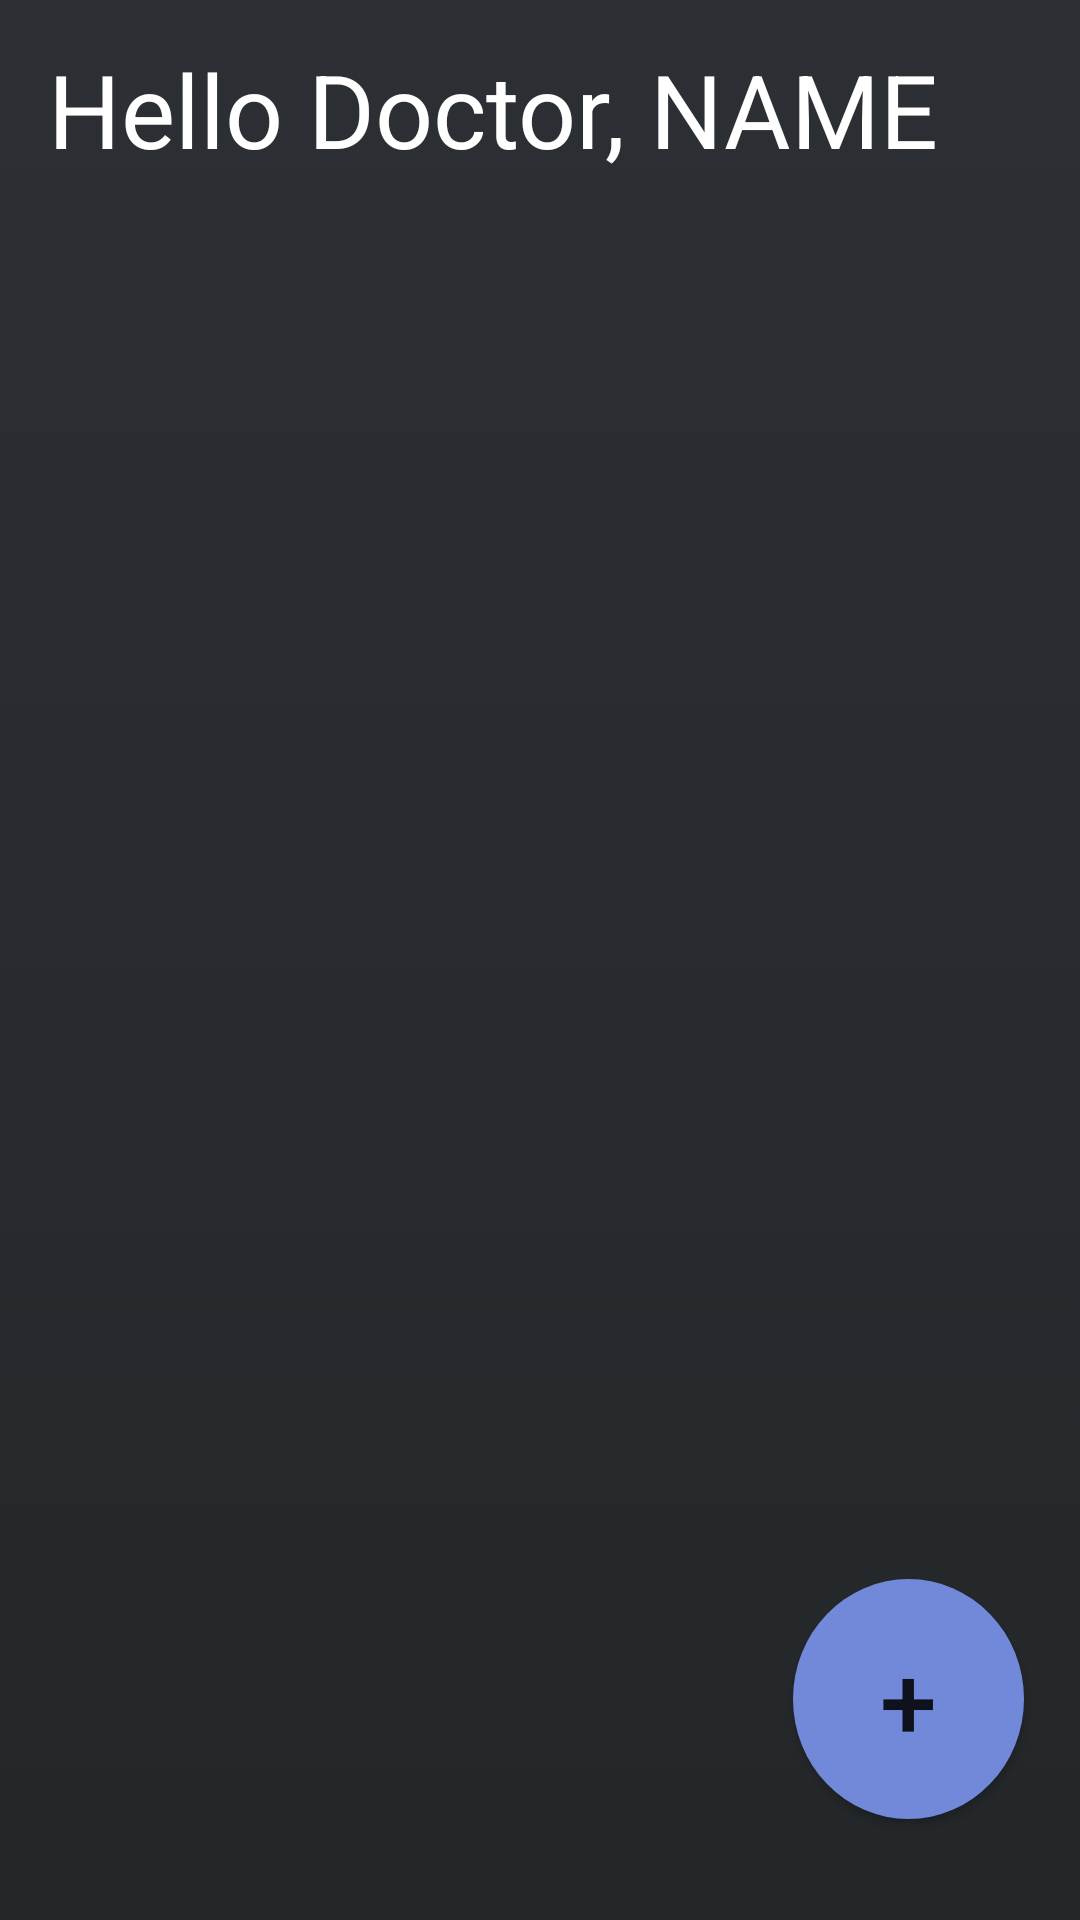

Android layout source for this screen:
<!-- AndroidManifest.xml: application theme Theme.Endoscope -->
<!-- res/layout/activity_home.xml -->
<?xml version="1.0" encoding="utf-8"?>
<androidx.constraintlayout.widget.ConstraintLayout xmlns:android="http://schemas.android.com/apk/res/android"
    xmlns:app="http://schemas.android.com/apk/res-auto"
    xmlns:tools="http://schemas.android.com/tools"
    android:layout_width="match_parent"
    android:layout_height="match_parent"
    android:background="@drawable/gradient_bg"
    tools:context=".HomeActivity">

    <TextView
        android:id="@+id/headingText"
        android:layout_width="wrap_content"
        android:layout_height="wrap_content"
        android:layout_marginStart="16dp"
        android:text="Hello Doctor, NAME"
        android:textColor="#FFFFFF"
        android:textSize="34sp"
        app:layout_constraintBottom_toBottomOf="parent"
        app:layout_constraintStart_toStartOf="parent"
        app:layout_constraintTop_toTopOf="parent"
        app:layout_constraintVertical_bias="0.023" />

    <Button
        android:id="@+id/camButton"
        android:layout_width="77dp"
        android:layout_height="80dp"
        android:background="@drawable/circle_button"
        android:text="+"
        android:textSize="34sp"
        app:layout_constraintBottom_toBottomOf="parent"
        app:layout_constraintEnd_toEndOf="parent"
        app:layout_constraintHorizontal_bias="0.934"
        app:layout_constraintStart_toStartOf="parent"
        app:layout_constraintTop_toTopOf="parent"
        app:layout_constraintVertical_bias="0.94" />

    <androidx.recyclerview.widget.RecyclerView
        android:id="@+id/userData"
        android:layout_width="387dp"
        android:layout_height="579dp"
        android:layout_marginEnd="1dp"
        app:layout_constraintBottom_toBottomOf="parent"
        app:layout_constraintEnd_toEndOf="parent"
        app:layout_constraintHorizontal_bias="0.6"
        app:layout_constraintStart_toStartOf="parent"
        app:layout_constraintTop_toTopOf="parent"
        app:layout_constraintVertical_bias="0.666" />
</androidx.constraintlayout.widget.ConstraintLayout>
<!-- resources referenced by this layout -->
<resources>
  <!-- drawable circle_button (drawable) -->
  <?xml version="1.0" encoding="utf-8"?>
  <selector xmlns:android="http://schemas.android.com/apk/res/android">
      <item>
          <shape android:shape="oval">
              <solid android:color="@color/primary" />
              <size android:width="30dp" android:height="30dp" />
          </shape>
      </item>
  </selector>
  <!-- drawable gradient_bg (drawable) -->
  <?xml version="1.0" encoding="utf-8"?>
  <selector xmlns:android="http://schemas.android.com/apk/res/android">
  <item>
      <shape>
          <gradient android:angle="90" android:endColor="@color/background" android:startColor="@color/backgroundEnd" android:type="linear">
  
          </gradient>
      </shape>
  </item>
  </selector>
  <style name="Theme.Endoscope" parent="Theme.MaterialComponents.DayNight.NoActionBar">
          
          <item name="colorPrimary">@color/primary</item>
          <item name="colorPrimaryVariant">@color/primaryVar</item>
          <item name="colorOnPrimary">@color/white</item>
          
          <item name="colorSecondary">@color/secondary</item>
          <item name="colorSecondaryVariant">@color/secondaryVar</item>
          <item name="colorOnSecondary">@color/white</item>
          
          <item name="android:statusBarColor" tools:targetApi="l">?attr/colorPrimaryVariant</item>
          
      </style>
  <color name="primary">#7289da</color>
  <color name="background">#2c2f33</color>
  <color name="backgroundEnd">#23272a</color>
  <color name="primaryVar">#5076FB</color>
  <color name="white">#FFFFFFFF</color>
  <color name="secondary">#5b6dae</color>
  <color name="secondaryVar">#3E4D85</color>
  s
</resources>
